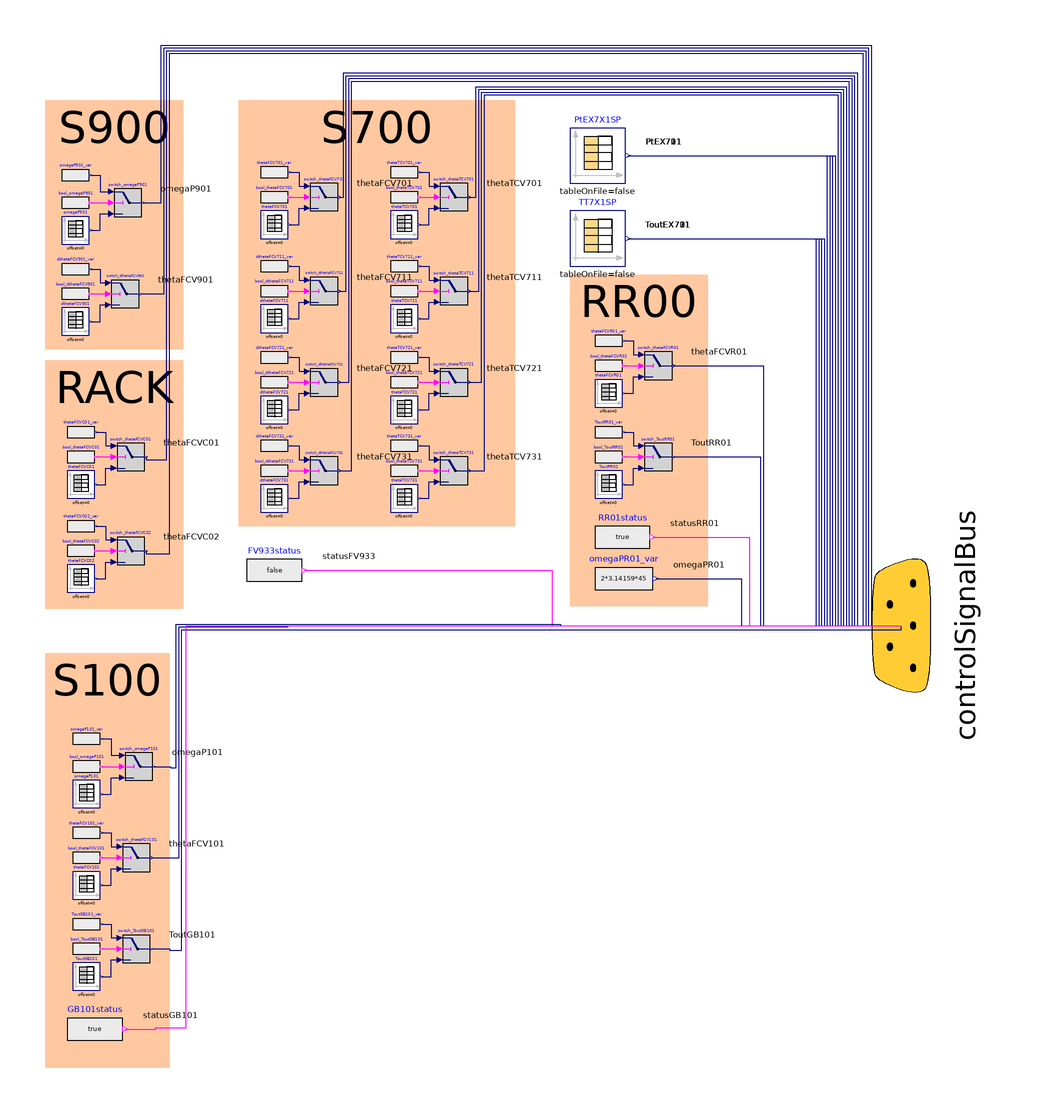

The component connection diagram of the Modelica model below, drawn from its own Placement and Line annotations.

model OLA_OneGen_CaseA_III "Step Actuator for test facility plant considering only one generator which in this case is the gas boiler"
  extends OpenLoopActuatorBase_III;
  // S100
  DistrictHeatingNetwork.Types.PerUnit theta_FCV101SP;
  Real theta_FCV101_var(min = 0, max = 1);
  DistrictHeatingNetwork.Types.AngularVelocity omega_P101SP;
  Real omega_P101_var(min = 0, max = 2*pi*50);
  DistrictHeatingNetwork.Types.Temperature Tout_GB101SP(nominal = 100 + 273.15);
  Real Tout_GB101_var(min = 0+273.15, max = 100+273.15);
  Modelica.Blocks.Sources.TimeTable ToutGB101(table=Tout_GB101) annotation (Placement(transformation(extent={{-140,-132},{-130,-122}})));
  Modelica.Blocks.Sources.TimeTable omegaP101(table=omega_P101) annotation (Placement(transformation(extent={{-140,-66},{-130,-56}})));
  Modelica.Blocks.Sources.TimeTable thetaFCV101(table=theta_FCV101) annotation (Placement(transformation(extent={{-140,-99},{-130,-89}})));
  Modelica.Blocks.Sources.RealExpression omegaP101_var(y=omega_P101_var) annotation (Placement(transformation(extent={{-140,-46},{-130,-36}})));
  Modelica.Blocks.Logical.Switch switch_omegaP101 annotation (Placement(transformation(extent={{-121,-56},{-111,-46}})));
  Modelica.Blocks.Sources.BooleanExpression bool_omegaP101(y=booldomegaP101) annotation (Placement(transformation(extent={{-140,-56},{-130,-46}})));
  Modelica.Blocks.Sources.BooleanExpression bool_thetaFCV101(y=booldthetaFCV101) annotation (Placement(transformation(extent={{-140,-89},{-130,-79}})));
  Modelica.Blocks.Sources.RealExpression thetaFCV101_var(y=theta_FCV101_var) annotation (Placement(transformation(extent={{-140,-80},{-130,-70}})));
  Modelica.Blocks.Logical.Switch switch_thetaFCV101 annotation (Placement(transformation(extent={{-122,-89},{-112,-79}})));
  Modelica.Blocks.Sources.BooleanExpression bool_ToutGB101(y=booldToutGB101) annotation (Placement(transformation(extent={{-140,-122},{-130,-112}})));
  Modelica.Blocks.Sources.RealExpression ToutGB101_var(y=Tout_GB101_var) annotation (Placement(transformation(extent={{-140,-113},{-130,-103}})));
  Modelica.Blocks.Logical.Switch switch_ToutGB101 annotation (Placement(transformation(extent={{-122,-122},{-112,-112}})));
  Modelica.Blocks.Sources.BooleanExpression GB101status(y=true)   annotation (
    Placement(transformation(extent={{-142,-156},{-122,-136}})));
equation
  // S900
  theta_FCV901_var = theta_FCV901SP;
  omega_P901_var = omega_P901SP;
  // S100
  theta_FCV101_var = theta_FCV101SP;
  omega_P101_var = omega_P101SP;
  Tout_GB101_var = Tout_GB101SP;
  // S700
  theta_FCV701_var = theta_FCV701SP;
  theta_FCV711_var = theta_FCV711SP;
  theta_FCV721_var = theta_FCV721SP;
  theta_FCV731_var = theta_FCV731SP;
  // Rack
  theta_FCVC01_var = theta_FCVC01SP;
  theta_FCVC02_var = theta_FCVC02SP;
  // RR00
  theta_TCV701_var = theta_TCV701SP;
  theta_TCV711_var = theta_TCV711SP;
  theta_TCV721_var = theta_TCV721SP;
  theta_TCV731_var = theta_TCV731SP;
  theta_FCVR01_var = theta_FCVR01SP;
  Tout_RR01_var = Tout_RR01SP;
  theta_FCV101SP = 1;
  omega_P101SP = 2*pi*40;
  Tout_GB101SP = 80 + 273.15;
  theta_FCV701SP = 1;
  theta_FCV711SP = 1;
  theta_FCV721SP = 1;
  theta_FCV731SP = 1;
  theta_FCV901SP = 1;
  omega_P901SP = 2*pi*40;
  theta_FCVC01SP = 0;
  theta_FCVC02SP = 0.3;
  theta_TCV701SP = 1;
  theta_TCV711SP = 1;
  theta_TCV721SP = 1;
  theta_TCV731SP = 1;
  theta_FCVR01SP = 1;
  Tout_RR01SP = 20 + 273.15;
  if useRealExpression then
    // S100
    booldthetaFCV101 = true;
    booldomegaP101 = true;
    booldToutGB101 = true;
    // S700
    booldthetaFCV701 = true;
    booldthetaFCV711 = true;
    booldthetaFCV721 = true;
    booldthetaFCV731 = true;
    // S900
    booldthetaFCV901 = true;
    booldomegaP901 = true;
    // Rack CD
    booldthetaFCVC01 = true;
    booldthetaFCVC02 = true;
    // RR00
    booldthetaTCV701 = true;
    booldthetaTCV711 = true;
    booldthetaTCV721 = true;
    booldthetaTCV731 = true;
    booldthetaFCVR01 = true;
    booldToutRR01 = true;
  else
    // S100
    booldthetaFCV101 = false;
    booldomegaP101 = false;
    booldToutGB101 = false;
    // S700
    booldthetaFCV701 = false;
    booldthetaFCV711 = false;
    booldthetaFCV721 = false;
    booldthetaFCV731 = false;
    // S900
    booldthetaFCV901 = false;
    booldomegaP901 = false;
    // Rack CD
    booldthetaFCVC01 = false;
    booldthetaFCVC02 = false;
    // RR00
    booldthetaTCV701 = false;
    booldthetaTCV711 = false;
    booldthetaTCV721 = false;
    booldthetaTCV731 = false;
    booldthetaFCVR01 = false;
    booldToutRR01 = false;
  end if;
  connect(omegaP101_var.y,switch_omegaP101. u1) annotation (Line(points={{-129.5,-41},{-126,-41},{-126,-47},{-122,-47}},
                                                                                                                 color={0,0,127}));
  connect(bool_omegaP101.y,switch_omegaP101. u2) annotation (Line(points={{-129.5,-51},{-122,-51}},
                                                                                                  color={255,0,255}));
  connect(omegaP101.y,switch_omegaP101. u3) annotation (Line(points={{-129.5,-61},{-126,-61},{-126,-55},{-122,-55}},
                                                                                                                 color={0,0,127}));
  connect(bool_thetaFCV101.y,switch_thetaFCV101. u2) annotation (Line(points={{-129.5,-84},{-123,-84}},
                                                                                                      color={255,0,255}));
  connect(thetaFCV101_var.y,switch_thetaFCV101. u1) annotation (Line(points={{-129.5,-75},{-126,-75},{-126,-80},{-123,-80}},
                                                                                                                         color={0,0,127}));
  connect(thetaFCV101.y,switch_thetaFCV101. u3) annotation (Line(points={{-129.5,-94},{-126,-94},{-126,-88},{-123,-88}},
                                                                                                                     color={0,0,127}));
  connect(bool_ToutGB101.y,switch_ToutGB101. u2) annotation (Line(points={{-129.5,-117},{-123,-117}},
                                                                                                  color={255,0,255}));
  connect(ToutGB101_var.y,switch_ToutGB101. u1) annotation (Line(points={{-129.5,-108},{-126,-108},{-126,-113},{-123,-113}},
                                                                                                                     color={0,0,127}));
  connect(ToutGB101.y,switch_ToutGB101. u3) annotation (Line(points={{-129.5,-127},{-126,-127},{-126,-121},{-123,-121}},
                                                                                                                 color={0,0,127}));
  connect(switch_omegaP101.y, controlSignalBus.omegaP101) annotation (Line(points={{-110.5,-51},{-104.5,-51},{-104.5,-51.5},{-102.5,-51.5},{-102.5,0.5},{36.5,0.5},{36.5,0},{160,0}}, color={0,0,127}), Text(
      string="%second",
      index=1,
      extent={{6,3},{6,3}},
      horizontalAlignment=TextAlignment.Left));
  connect(switch_thetaFCV101.y, controlSignalBus.thetaFCV101)
    annotation (Line(points={{-111.5,-84},{-101.5,-84},{-101.5,-0.5},{-62,-0.5},{-62,0},{160,0}}, color={0,0,127}), Text(
      string="%second",
      index=1,
      extent={{6,3},{6,3}},
      horizontalAlignment=TextAlignment.Left));
  connect(switch_ToutGB101.y, controlSignalBus.ToutGB101) annotation (Line(points={{-111.5,-117},{-105,-117},{-105,-117.5},{-100.5,-117.5},{-100.5,-1.5},{160,-1.5},{160,0}}, color={0,0,127}), Text(
      string="%second",
      index=1,
      extent={{6,3},{6,3}},
      horizontalAlignment=TextAlignment.Left));
  connect(GB101status.y, controlSignalBus.statusGB101)
    annotation (Line(points={{-121,-146},{-110,-146},{-110,-145.5},{-99,-145.5},{-99,0},{160,0}}, color={255,0,255}), Text(
      string="%second",
      index=1,
      extent={{6,3},{6,3}},
      horizontalAlignment=TextAlignment.Left));
  annotation (Diagram(coordinateSystem(extent={{-160,-220},{160,220}}, grid={0.5,0.5}), graphics={                                                                                                                                                                                  Rectangle(extent={{-150,
              -10},{-105,-160}},                                                                                                                                                                                                  fillColor = {255, 200, 160}, fillPattern = FillPattern.Solid, pattern = LinePattern.None), Text(extent={{-147.5,
              -10},{-107.5,-30}},                                                                                                                                                                                             textColor = {0, 0, 0}, textString = "S100")}));
end OLA_OneGen_CaseA_III;